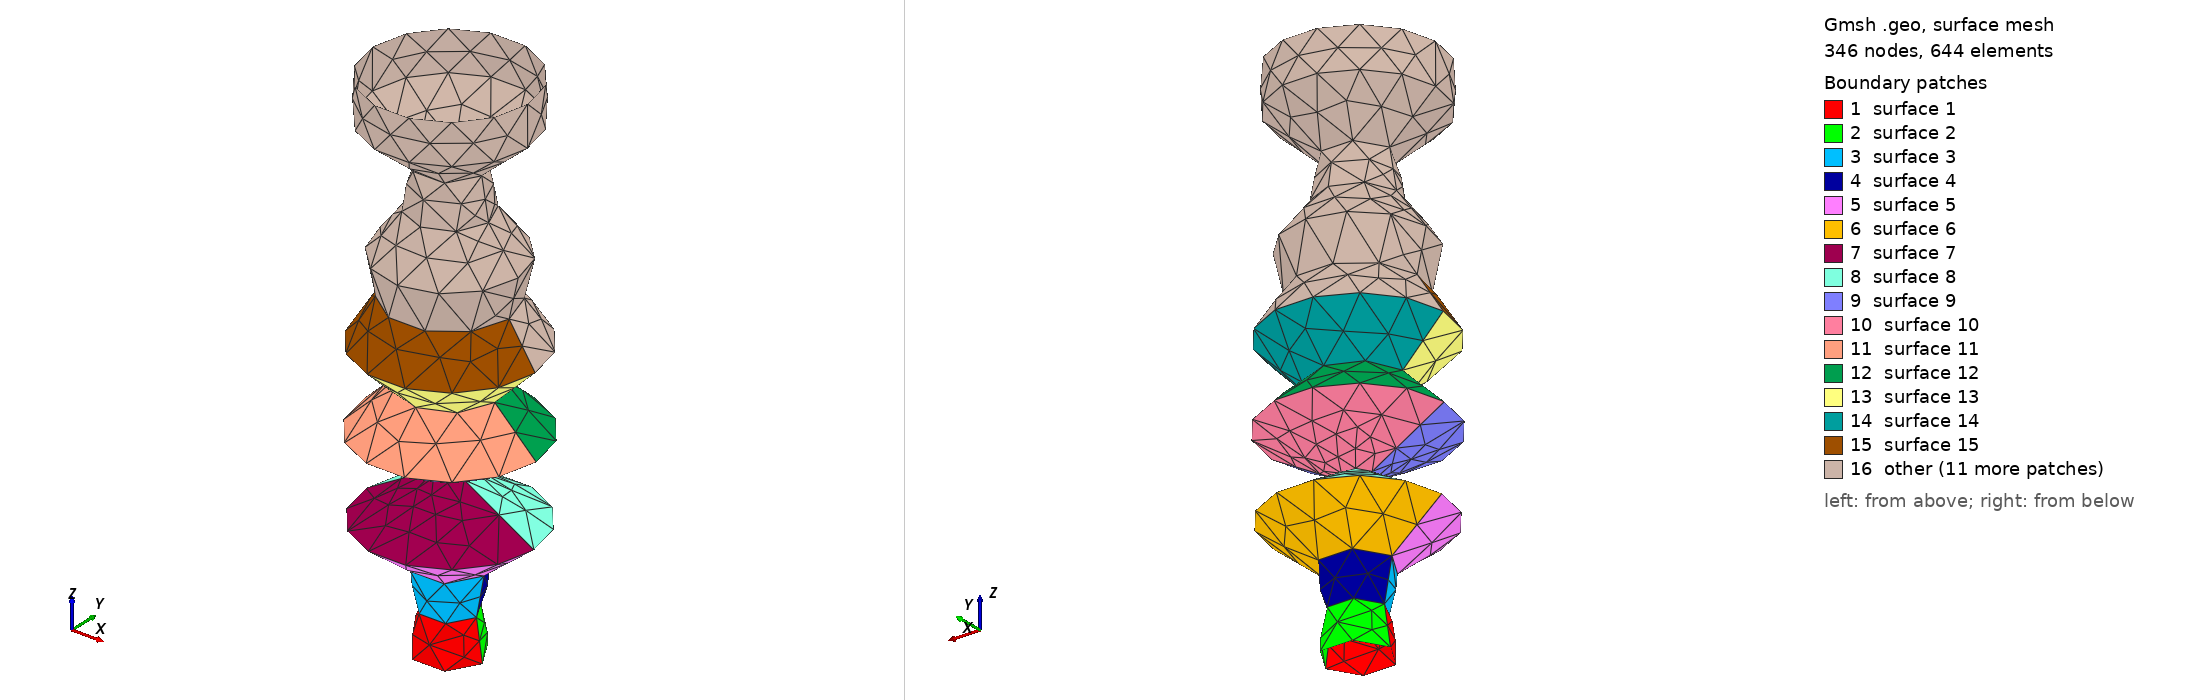

Gmsh geometry script, surface-meshed: 346 nodes, 644 surface elements. Boundary patches (legend numbers): 1 surface 1, 2 surface 2, 3 surface 3, 4 surface 4, 5 surface 5, 6 surface 6, 7 surface 7, 8 surface 8, 9 surface 9, 10 surface 10, 11 surface 11, 12 surface 12, 13 surface 13, 14 surface 14, 15 surface 15, 16 other. Left view from above one corner, right view from below the opposite corner. The script declares no physical surfaces, so the legend lists its geometric surfaces. The drawing asked Gmsh for element sizes between 1% and 20% of the model's largest extent; the script's own settings can give other sizes.

=== vocal_tract10.geo (drawn) ===

		// Defining the points
		Point(1) = {-8.107708483656054, 0, 0, 10.0};
		Point(2) = {0, 0, 0,10.0};
		Point(3) = {8.107708483656054,0,0,10.0};
		// Defining the circles
		Circle(1) = {1, 2, 3};
		Circle(2) = {3, 2, 1};
		
			// Defining the points
			Point(4) = {-6.60620426854552, 0, 10, 10.0};
			Point(5) = {0, 0, 10,10.0};
			Point(6) = {6.60620426854552,0,10,10.0};
			// Defining the circles
			Circle(5) = {4, 5, 6};
			Circle(6) = {6, 5, 4};
			// Defining the surface
			Line Loop(1) = {6, 5};


			// Defining the lines between circle 5 and 4
			Line(7) = {1, 4};
			Line(8) = {3, 6};

			// Defining the surfaces of the inner side of the vocal tract
			Line Loop(2) = {1, 8, -5, -7};
			Ruled Surface(1) = {2};
			Line Loop(3) = {2, 7, -6, -8};
			Ruled Surface(2) = {3};
			
			// Defining the points
			Point(7) = {-8.482370071615133, 0, 20, 10.0};
			Point(8) = {0, 0, 20,10.0};
			Point(9) = {8.482370071615133,0,20,10.0};
			// Defining the circles
			Circle(9) = {7, 8, 9};
			Circle(10) = {9, 8, 7};
			// Defining the surface
			Line Loop(4) = {10, 9};


			// Defining the lines between circle 9 and 8
			Line(11) = {4, 7};
			Line(12) = {6, 9};

			// Defining the surfaces of the inner side of the vocal tract
			Line Loop(5) = {5, 12, -9, -11};
			Ruled Surface(3) = {5};
			Line Loop(6) = {6, 11, -10, -12};
			Ruled Surface(4) = {6};
			
			// Defining the points
			Point(10) = {-20.92687553653569, 0, 30, 10.0};
			Point(11) = {0, 0, 30,10.0};
			Point(12) = {20.92687553653569,0,30,10.0};
			// Defining the circles
			Circle(13) = {10, 11, 12};
			Circle(14) = {12, 11, 10};
			// Defining the surface
			Line Loop(7) = {14, 13};


			// Defining the lines between circle 13 and 12
			Line(15) = {7, 10};
			Line(16) = {9, 12};

			// Defining the surfaces of the inner side of the vocal tract
			Line Loop(8) = {9, 16, -13, -15};
			Ruled Surface(5) = {8};
			Line Loop(9) = {10, 15, -14, -16};
			Ruled Surface(6) = {9};
			
			// Defining the points
			Point(13) = {-3.5493218587939084, 0, 40, 10.0};
			Point(14) = {0, 0, 40,10.0};
			Point(15) = {3.5493218587939084,0,40,10.0};
			// Defining the circles
			Circle(17) = {13, 14, 15};
			Circle(18) = {15, 14, 13};
			// Defining the surface
			Line Loop(10) = {18, 17};


			// Defining the lines between circle 17 and 16
			Line(19) = {10, 13};
			Line(20) = {12, 15};

			// Defining the surfaces of the inner side of the vocal tract
			Line Loop(11) = {13, 20, -17, -19};
			Ruled Surface(7) = {11};
			Line Loop(12) = {14, 19, -18, -20};
			Ruled Surface(8) = {12};
			
			// Defining the points
			Point(16) = {-21.517933788076995, 0, 50, 10.0};
			Point(17) = {0, 0, 50,10.0};
			Point(18) = {21.517933788076995,0,50,10.0};
			// Defining the circles
			Circle(21) = {16, 17, 18};
			Circle(22) = {18, 17, 16};
			// Defining the surface
			Line Loop(13) = {22, 21};


			// Defining the lines between circle 21 and 20
			Line(23) = {13, 16};
			Line(24) = {15, 18};

			// Defining the surfaces of the inner side of the vocal tract
			Line Loop(14) = {17, 24, -21, -23};
			Ruled Surface(9) = {14};
			Line Loop(15) = {18, 23, -22, -24};
			Ruled Surface(10) = {15};
			
			// Defining the points
			Point(19) = {-11.162221203649374, 0, 60, 10.0};
			Point(20) = {0, 0, 60,10.0};
			Point(21) = {11.162221203649374,0,60,10.0};
			// Defining the circles
			Circle(25) = {19, 20, 21};
			Circle(26) = {21, 20, 19};
			// Defining the surface
			Line Loop(16) = {26, 25};


			// Defining the lines between circle 25 and 24
			Line(27) = {16, 19};
			Line(28) = {18, 21};

			// Defining the surfaces of the inner side of the vocal tract
			Line Loop(17) = {21, 28, -25, -27};
			Ruled Surface(11) = {17};
			Line Loop(18) = {22, 27, -26, -28};
			Ruled Surface(12) = {18};
			
			// Defining the points
			Point(22) = {-21.252737486432267, 0, 70, 10.0};
			Point(23) = {0, 0, 70,10.0};
			Point(24) = {21.252737486432267,0,70,10.0};
			// Defining the circles
			Circle(29) = {22, 23, 24};
			Circle(30) = {24, 23, 22};
			// Defining the surface
			Line Loop(19) = {30, 29};


			// Defining the lines between circle 29 and 28
			Line(31) = {19, 22};
			Line(32) = {21, 24};

			// Defining the surfaces of the inner side of the vocal tract
			Line Loop(20) = {25, 32, -29, -31};
			Ruled Surface(13) = {20};
			Line Loop(21) = {26, 31, -30, -32};
			Ruled Surface(14) = {21};
			
			// Defining the points
			Point(25) = {-14.746718582524197, 0, 80, 10.0};
			Point(26) = {0, 0, 80,10.0};
			Point(27) = {14.746718582524197,0,80,10.0};
			// Defining the circles
			Circle(33) = {25, 26, 27};
			Circle(34) = {27, 26, 25};
			// Defining the surface
			Line Loop(22) = {34, 33};


			// Defining the lines between circle 33 and 32
			Line(35) = {22, 25};
			Line(36) = {24, 27};

			// Defining the surfaces of the inner side of the vocal tract
			Line Loop(23) = {29, 36, -33, -35};
			Ruled Surface(15) = {23};
			Line Loop(24) = {30, 35, -34, -36};
			Ruled Surface(16) = {24};
			
			// Defining the points
			Point(28) = {-16.99171305066969, 0, 90, 10.0};
			Point(29) = {0, 0, 90,10.0};
			Point(30) = {16.99171305066969,0,90,10.0};
			// Defining the circles
			Circle(37) = {28, 29, 30};
			Circle(38) = {30, 29, 28};
			// Defining the surface
			Line Loop(25) = {38, 37};


			// Defining the lines between circle 37 and 36
			Line(39) = {25, 28};
			Line(40) = {27, 30};

			// Defining the surfaces of the inner side of the vocal tract
			Line Loop(26) = {33, 40, -37, -39};
			Ruled Surface(17) = {26};
			Line Loop(27) = {34, 39, -38, -40};
			Ruled Surface(18) = {27};
			
			// Defining the points
			Point(31) = {-9.634165795459122, 0, 100, 10.0};
			Point(32) = {0, 0, 100,10.0};
			Point(33) = {9.634165795459122,0,100,10.0};
			// Defining the circles
			Circle(41) = {31, 32, 33};
			Circle(42) = {33, 32, 31};
			// Defining the surface
			Line Loop(28) = {42, 41};


			// Defining the lines between circle 41 and 40
			Line(43) = {28, 31};
			Line(44) = {30, 33};

			// Defining the surfaces of the inner side of the vocal tract
			Line Loop(29) = {37, 44, -41, -43};
			Ruled Surface(19) = {29};
			Line Loop(30) = {38, 43, -42, -44};
			Ruled Surface(20) = {30};
			
			// Defining the points
			Point(34) = {-7.920060042921516, 0, 110, 10.0};
			Point(35) = {0, 0, 110,10.0};
			Point(36) = {7.920060042921516,0,110,10.0};
			// Defining the circles
			Circle(45) = {34, 35, 36};
			Circle(46) = {36, 35, 34};
			// Defining the surface
			Line Loop(31) = {46, 45};


			// Defining the lines between circle 45 and 44
			Line(47) = {31, 34};
			Line(48) = {33, 36};

			// Defining the surfaces of the inner side of the vocal tract
			Line Loop(32) = {41, 48, -45, -47};
			Ruled Surface(21) = {32};
			Line Loop(33) = {42, 47, -46, -48};
			Ruled Surface(22) = {33};
			
			// Defining the points
			Point(37) = {-19.361979579093894, 0, 120, 10.0};
			Point(38) = {0, 0, 120,10.0};
			Point(39) = {19.361979579093894,0,120,10.0};
			// Defining the circles
			Circle(49) = {37, 38, 39};
			Circle(50) = {39, 38, 37};
			// Defining the surface
			Line Loop(34) = {50, 49};


			// Defining the lines between circle 49 and 48
			Line(51) = {34, 37};
			Line(52) = {36, 39};

			// Defining the surfaces of the inner side of the vocal tract
			Line Loop(35) = {45, 52, -49, -51};
			Ruled Surface(23) = {35};
			Line Loop(36) = {46, 51, -50, -52};
			Ruled Surface(24) = {36};
			
			// Defining the points
			Point(40) = {-19.32087784493047, 0, 130, 10.0};
			Point(41) = {0, 0, 130,10.0};
			Point(42) = {19.32087784493047,0,130,10.0};
			// Defining the circles
			Circle(53) = {40, 41, 42};
			Circle(54) = {42, 41, 40};
			// Defining the surface
			Line Loop(37) = {54, 53};


			// Defining the lines between circle 53 and 52
			Line(55) = {37, 40};
			Line(56) = {39, 42};

			// Defining the surfaces of the inner side of the vocal tract
			Line Loop(38) = {49, 56, -53, -55};
			Ruled Surface(25) = {38};
			Line Loop(39) = {50, 55, -54, -56};
			Ruled Surface(26) = {39};
